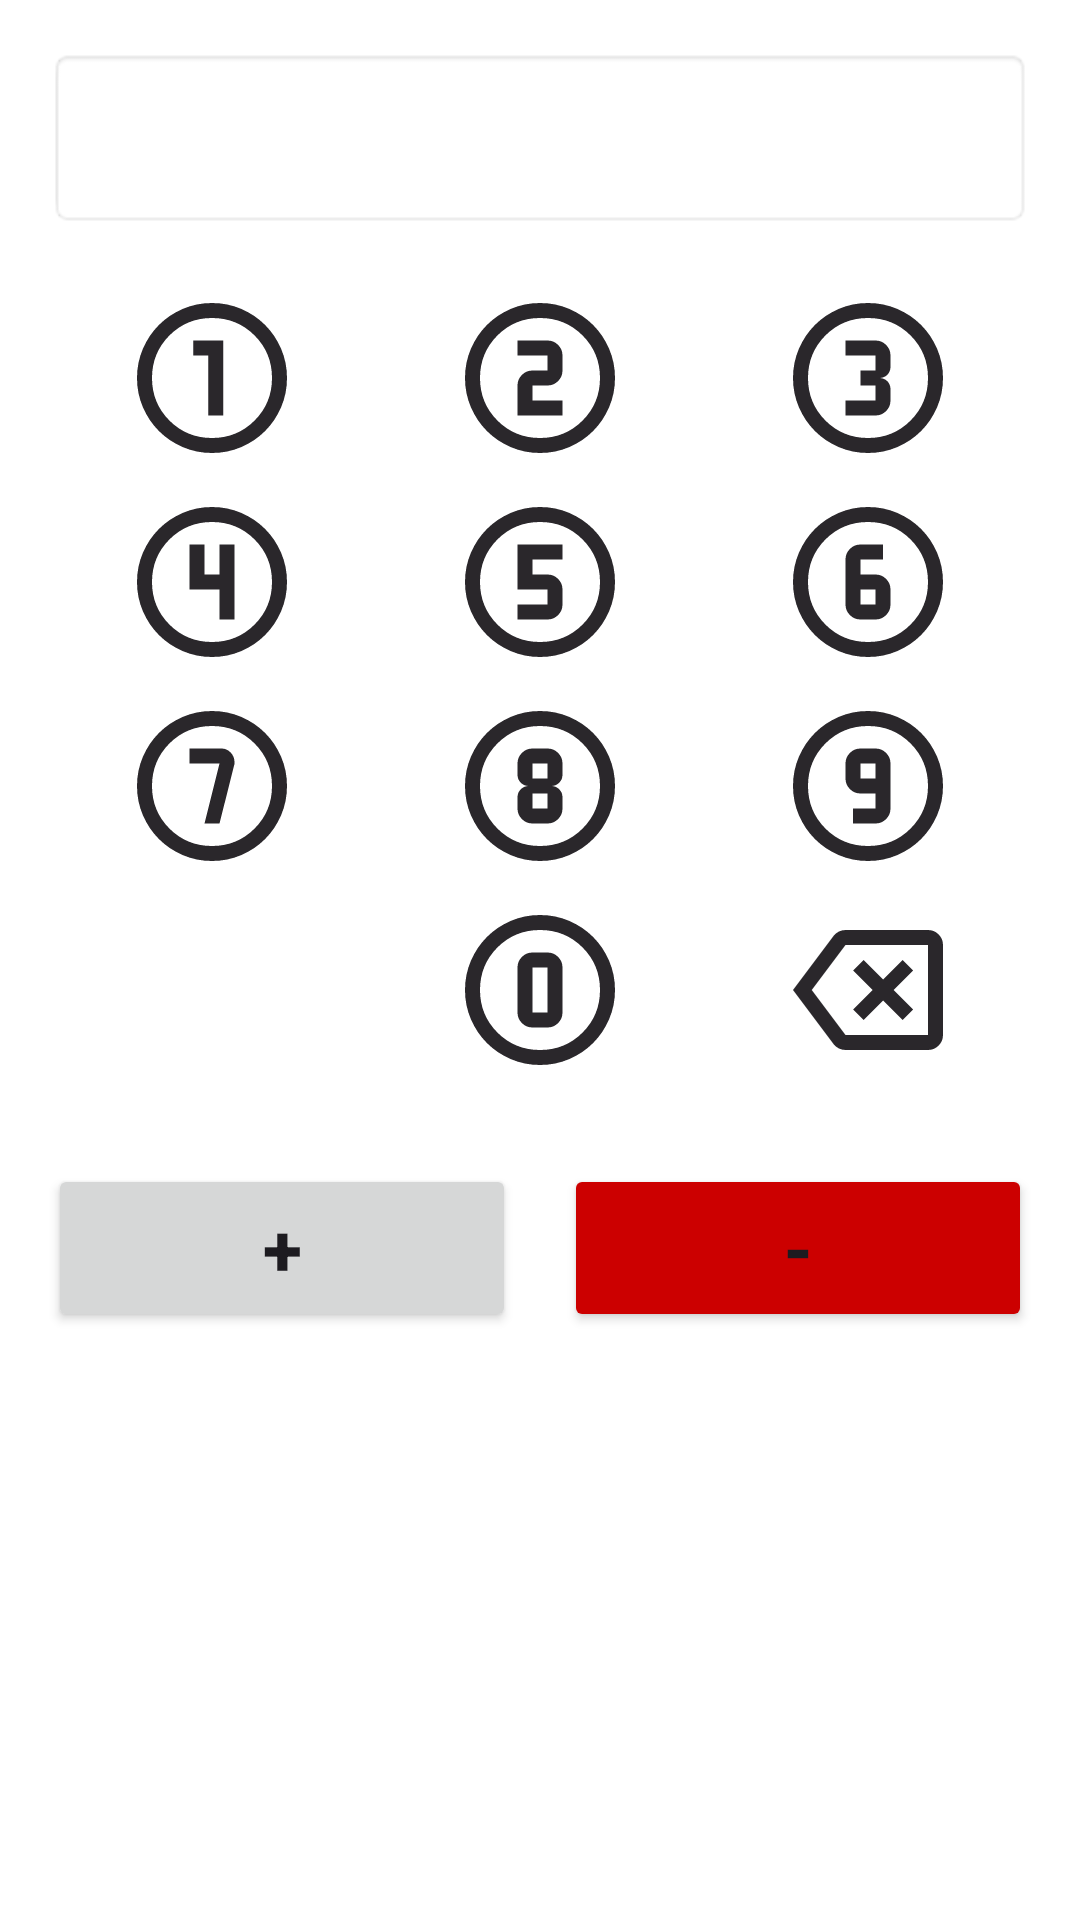

Write the Android layout XML for this screen, with the resource values it uses.
<!-- AndroidManifest.xml: application theme Theme.ParseThePrice -->
<!-- res/layout/add_dialog_balance.xml -->
<?xml version="1.0" encoding="utf-8"?>
<LinearLayout xmlns:android="http://schemas.android.com/apk/res/android"
    android:layout_width="match_parent"
    android:layout_height="wrap_content"
    android:orientation="vertical"
    android:padding="16dp"
    android:background="@android:color/white">

    

    

    
    <TextView
        android:id="@+id/InputNumber"
        android:layout_width="match_parent"
        android:layout_height="60dp"
        android:textColor="@color/main_txt_color"
        android:textSize="28sp"
        android:gravity="center"
        android:background="@android:drawable/editbox_background"
        android:layout_marginBottom="16dp"
        android:padding="8dp" />

    
    <GridLayout
        android:layout_width="match_parent"
        android:layout_height="wrap_content"
        android:columnCount="3"
        android:rowCount="4"
        android:layout_marginBottom="16dp">

        <ImageView
            android:id="@+id/btn1"
            android:layout_width="0dp"
            android:layout_height="60dp"
            android:src="@drawable/counter_1"
            android:layout_columnWeight="1"
            android:layout_margin="4dp" />

        <ImageView
            android:id="@+id/btn2"
            android:layout_width="0dp"
            android:layout_height="60dp"
            android:src="@drawable/counter_2"
            android:layout_columnWeight="1"
            android:layout_margin="4dp" />

        <ImageView
            android:id="@+id/btn3"
            android:layout_width="0dp"
            android:layout_height="60dp"
            android:src="@drawable/counter_3"
            android:layout_columnWeight="1"
            android:layout_margin="4dp" />

        <ImageView
            android:id="@+id/btn4"
            android:layout_width="0dp"
            android:layout_height="60dp"
            android:src="@drawable/counter_4"
            android:layout_columnWeight="1"
            android:layout_margin="4dp" />

        <ImageView
            android:id="@+id/btn5"
            android:layout_width="0dp"
            android:layout_height="60dp"
            android:src="@drawable/counter_5"
            android:layout_columnWeight="1"
            android:layout_margin="4dp" />

        <ImageView
            android:id="@+id/btn6"
            android:layout_width="0dp"
            android:layout_height="60dp"
            android:src="@drawable/counter_6"
            android:layout_columnWeight="1"
            android:layout_margin="4dp" />

        <ImageView
            android:id="@+id/btn7"
            android:layout_width="0dp"
            android:layout_height="60dp"
            android:src="@drawable/counter_7"
            android:layout_columnWeight="1"
            android:layout_margin="4dp" />

        <ImageView
            android:id="@+id/btn8"
            android:layout_width="0dp"
            android:layout_height="60dp"
            android:src="@drawable/counter_8"
            android:layout_columnWeight="1"
            android:layout_margin="4dp" />

        <ImageView
            android:id="@+id/btn9"
            android:layout_width="0dp"
            android:layout_height="60dp"
            android:src="@drawable/counter_9"
            android:layout_columnWeight="1"
            android:layout_margin="4dp" />

        <ImageView
            android:layout_width="0dp"
            android:layout_height="60dp"
            android:layout_columnWeight="1"
            android:layout_margin="4dp" />

        <ImageView
            android:id="@+id/btn0"
            android:layout_width="0dp"
            android:layout_height="60dp"
            android:src="@drawable/counter_0"
            android:layout_columnWeight="1"
            android:textSize="20sp"
            android:layout_margin="4dp" />

        <ImageView
            android:id="@+id/btnDelete"
            android:layout_width="0dp"
            android:layout_height="60dp"
            android:layout_columnWeight="1"
            android:src="@drawable/backspace"
            android:layout_margin="4dp" />

        <View
            android:layout_width="0dp"
            android:layout_height="0dp"
            android:layout_columnWeight="1" />

    </GridLayout>

    
    <LinearLayout
        android:layout_width="match_parent"
        android:layout_height="wrap_content"
        android:orientation="horizontal"
        android:layout_marginTop="8dp">

        <Button
            android:id="@+id/btnAdd"
            android:layout_width="0dp"
            android:layout_height="56dp"
            android:layout_weight="1"
            android:text="+"
            android:textSize="24sp"
            android:textStyle="bold"
            android:layout_marginEnd="8dp" />

        <Button
            android:id="@+id/btnSubtract"
            android:layout_width="0dp"
            android:layout_height="56dp"
            android:layout_weight="1"
            android:text="-"
            android:textSize="24sp"
            android:textStyle="bold"
            android:layout_marginStart="8dp"
            android:backgroundTint="@android:color/holo_red_dark" />

    </LinearLayout>

</LinearLayout>
<!-- resources referenced by this layout -->
<resources>
  <color name="main_txt_color">#2A272B</color>
  <!-- drawable backspace (drawable) -->
  <vector xmlns:android="http://schemas.android.com/apk/res/android" android:autoMirrored="true" android:height="24dp" android:tint="@color/main_txt_color" android:viewportHeight="960" android:viewportWidth="960" android:width="24dp">
        
      <path android:fillColor="@android:color/white" android:pathData="M456,640L560,536L664,640L720,584L616,480L720,376L664,320L560,424L456,320L400,376L504,480L400,584L456,640ZM360,800Q341,800 324,791.5Q307,783 296,768L80,480L296,192Q307,177 324,168.5Q341,160 360,160L800,160Q833,160 856.5,183.5Q880,207 880,240L880,720Q880,753 856.5,776.5Q833,800 800,800L360,800ZM180,480L360,720Q360,720 360,720Q360,720 360,720L800,720Q800,720 800,720Q800,720 800,720L800,240Q800,240 800,240Q800,240 800,240L360,240Q360,240 360,240Q360,240 360,240L180,480ZM580,480Q580,480 580,480Q580,480 580,480L580,480Q580,480 580,480Q580,480 580,480L580,480Q580,480 580,480Q580,480 580,480L580,480L580,480Q580,480 580,480Q580,480 580,480Z"/>
      
  </vector>
  <!-- drawable counter_1 (drawable) -->
  <vector xmlns:android="http://schemas.android.com/apk/res/android"
      android:width="24dp"
      android:height="24dp"
      android:viewportWidth="960"
      android:viewportHeight="960"
      android:tint="@color/main_txt_color">
    <path
        android:fillColor="@android:color/white"
        android:pathData="M480,880Q397,880 324,848.5Q251,817 197,763Q143,709 111.5,636Q80,563 80,480Q80,397 111.5,324Q143,251 197,197Q251,143 324,111.5Q397,80 480,80Q563,80 636,111.5Q709,143 763,197Q817,251 848.5,324Q880,397 880,480Q880,563 848.5,636Q817,709 763,763Q709,817 636,848.5Q563,880 480,880ZM480,800Q614,800 707,707Q800,614 800,480Q800,346 707,253Q614,160 480,160Q346,160 253,253Q160,346 160,480Q160,614 253,707Q346,800 480,800ZM480,480Q480,480 480,480Q480,480 480,480Q480,480 480,480Q480,480 480,480Q480,480 480,480Q480,480 480,480Q480,480 480,480Q480,480 480,480ZM460,680L540,680L540,280L380,280L380,360L460,360L460,680Z"/>
  </vector>
  <!-- drawable counter_4 (drawable) -->
  <vector xmlns:android="http://schemas.android.com/apk/res/android"
      android:width="24dp"
      android:height="24dp"
      android:viewportWidth="960"
      android:viewportHeight="960"
      android:tint="@color/main_txt_color">
    <path
        android:fillColor="@android:color/white"
        android:pathData="M480,880Q397,880 324,848.5Q251,817 197,763Q143,709 111.5,636Q80,563 80,480Q80,397 111.5,324Q143,251 197,197Q251,143 324,111.5Q397,80 480,80Q563,80 636,111.5Q709,143 763,197Q817,251 848.5,324Q880,397 880,480Q880,563 848.5,636Q817,709 763,763Q709,817 636,848.5Q563,880 480,880ZM480,800Q614,800 707,707Q800,614 800,480Q800,346 707,253Q614,160 480,160Q346,160 253,253Q160,346 160,480Q160,614 253,707Q346,800 480,800ZM480,480Q480,480 480,480Q480,480 480,480Q480,480 480,480Q480,480 480,480Q480,480 480,480Q480,480 480,480Q480,480 480,480Q480,480 480,480ZM520,680L600,680L600,280L520,280L520,440L440,440L440,280L360,280L360,520L520,520L520,680Z"/>
  </vector>
  <style name="Theme.ParseThePrice" parent="Base.Theme.ParseThePrice" />
  <style name="Base.Theme.ParseThePrice" parent="Theme.Material3.DayNight.NoActionBar">
          
          
          <item name="android:statusBarColor">@color/parse_color</item>
          <item name="android:navigationBarColor">@android:color/transparent</item>
          <item name="android:windowLightStatusBar">true</item>
      </style>
  <color name="parse_color">#E3F2FD</color>
</resources>
